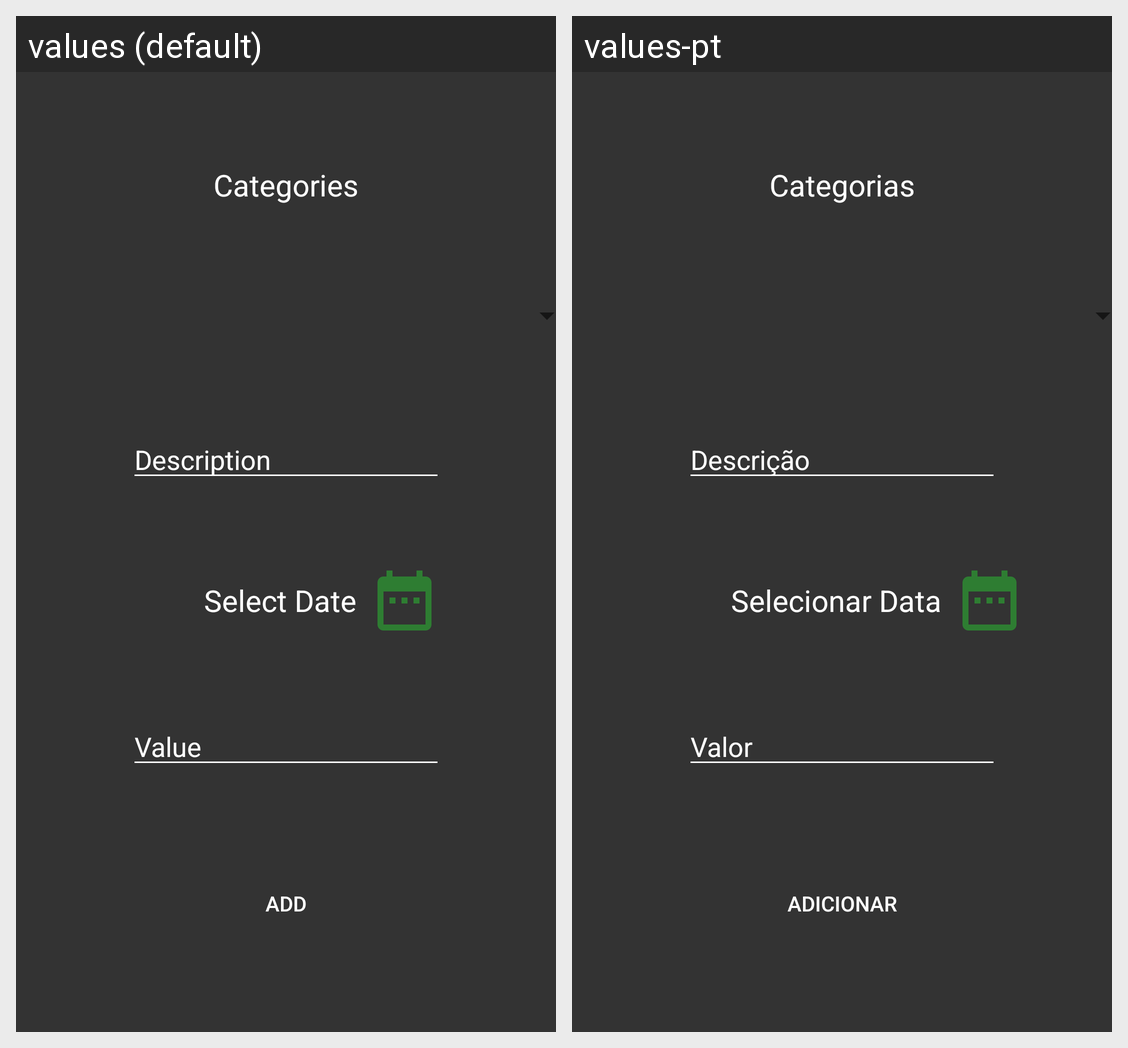

Strings drawn on this Android screen and how each of the app's shown locales translates them:
Android screen res/layout/activity_add_transaction.xml rendered under 2 locales, left to right: values (default), values-pt. Device: Nexus 5 (rendered at 1080×1920; each locale shown at half size, 540×960, under a caption strip naming it); theme AppTheme.
Strings drawn on this screen, with the default value and each locale's value (text and hints the layout hard-codes, and strings that could not be matched under every locale, appear in the picture but are not listed):

categories
  values: Categories
  values-pt: Categorias

description
  values: Description
  values-pt: Descrição

select_date
  values: Select Date
  values-pt: Selecionar Data

value
  values: Value
  values-pt: Valor

add
  values: Add
  values-pt: Adicionar
